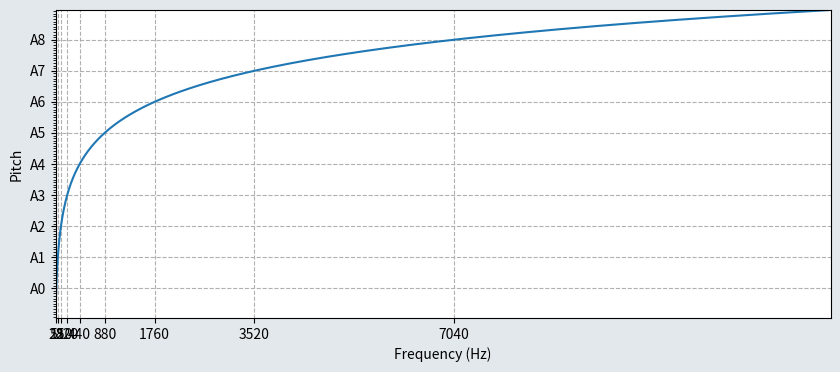

This chart was generated by the following Python code: (Note: this script raises an exception after producing the figure.)
import numpy as np
import matplotlib.pyplot as plt
from matplotlib.animation import FuncAnimation

# Data
N = 1000
f_center = 440
n_octaves = 5
f = np.logspace(np.log2(f_center/2**n_octaves), np.log2(f_center*2**n_octaves), N, base=2)
p = np.log2(f/f_center) * 12 + 69

# Plot
fig, ax = plt.subplots(figsize=(10, 4))
plt.plot(f, p)

# Set colors
fig.patch.set_facecolor([227/255, 232/255, 237/255])
ax.patch.set_facecolor('white')

n_lim = 2

plt.xlim(f_center/2**n_lim, f_center*2**n_lim)
plt.ylim(69-2*12, 69+2*12)

plt.xlabel('Frequency (Hz)')
plt.ylabel('Pitch')

plt.xticks(2.**np.arange(-n_octaves, n_octaves+1) * f_center)
plt.yticks(np.arange(-n_octaves, n_octaves+1) * 12 + 69, ['A' + str(i+4) for i in range(-n_octaves, n_octaves+1)])

ax.yaxis.grid(linestyle='dashed')
ax.xaxis.grid(linestyle='dashed')
plt.grid(True)

ax.yaxis.set_minor_locator(plt.MultipleLocator(1))

# plt.tight_layout()

# Animation
fps = 24
speed = 1
duration = 3.
frames = int(duration * fps)


def update(frame):
    new_lim = n_lim + frame * speed / fps
    ax.set_xlim(f_center/2**new_lim, f_center*2**new_lim)
    ax.set_ylim(69-new_lim*12, 69+new_lim*12)
    return plt


anim = FuncAnimation(fig, update, frames=frames, interval=1000/fps)

# Save animation
anim.save('logarithmic_pitches_animation.mp4', fps=fps)
